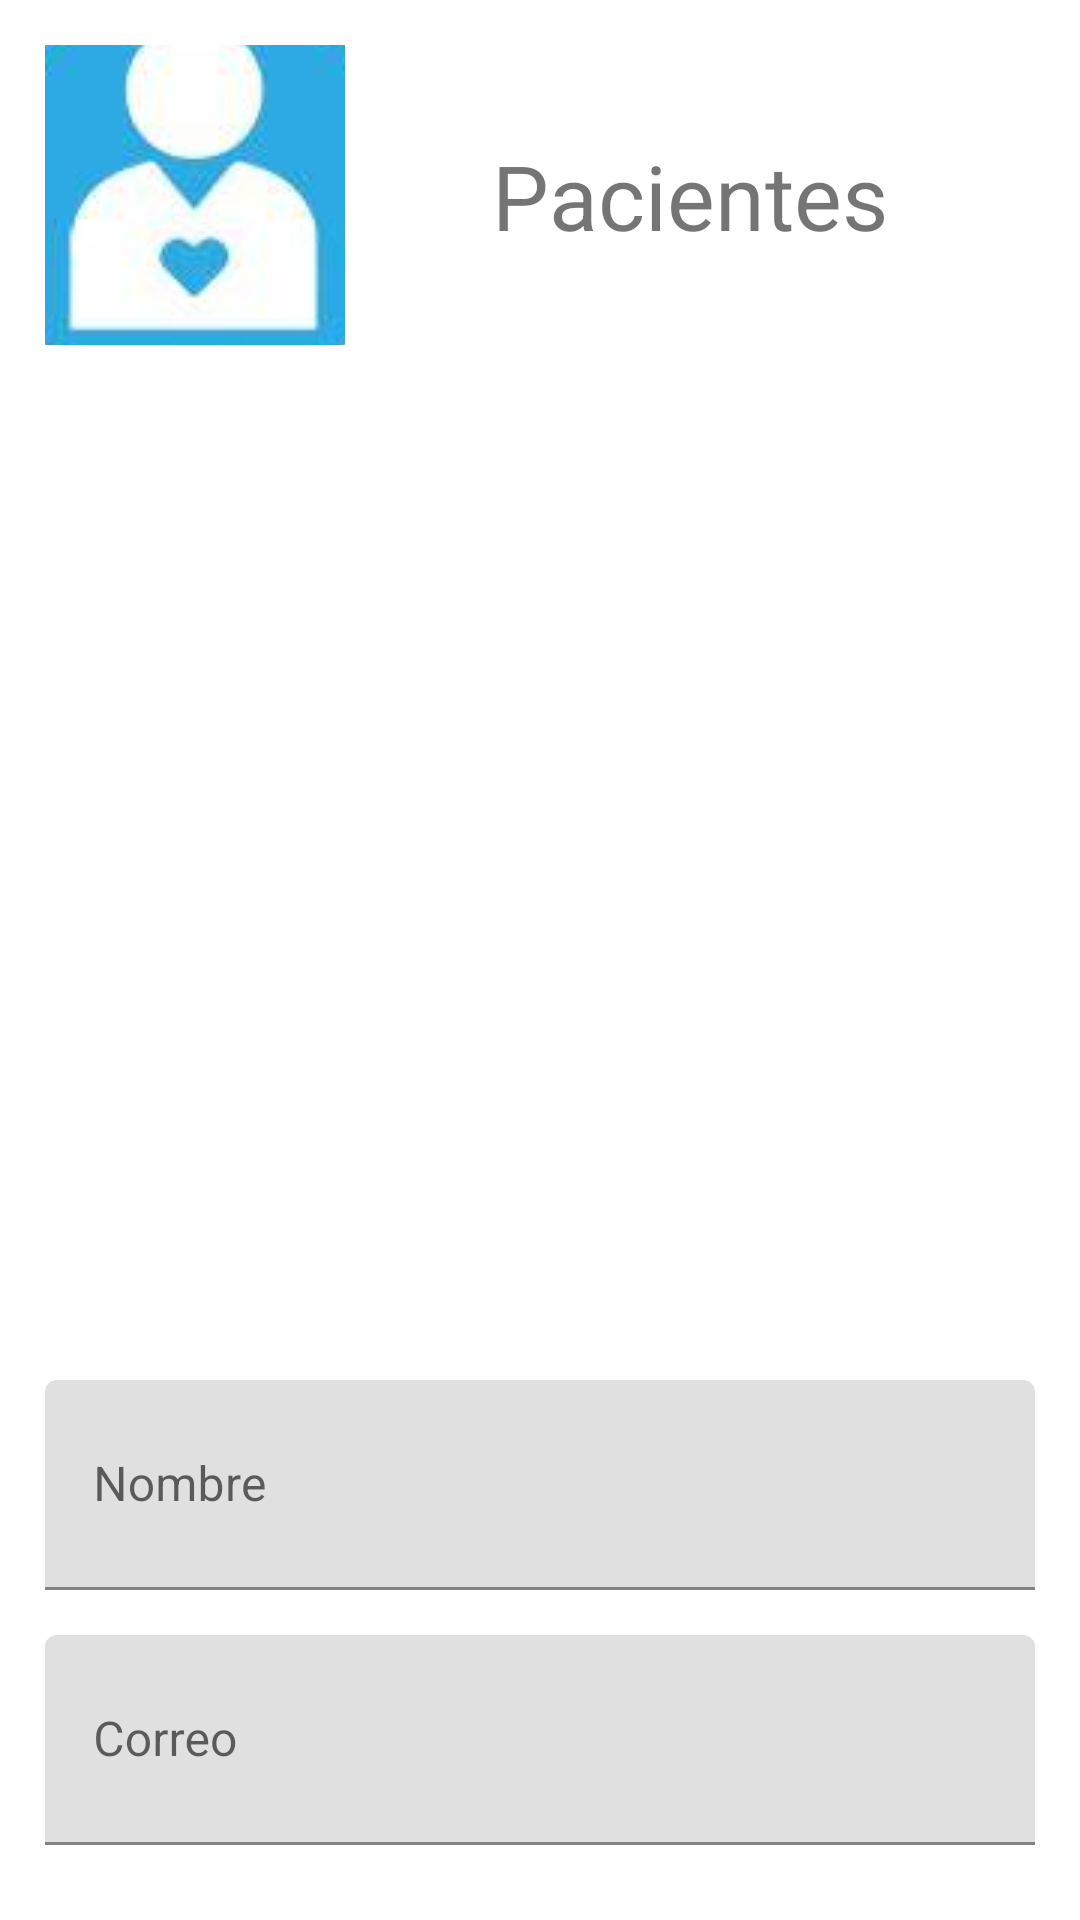

Here is an Android app screen rendered from its layout file. Give the layout XML and the strings, colors and styles it references.
<!-- AndroidManifest.xml: application theme Theme.Foodees -->
<!-- res/layout/activity_visualizar_pacientes.xml -->
<?xml version="1.0" encoding="utf-8"?>
<LinearLayout xmlns:android="http://schemas.android.com/apk/res/android"
    xmlns:app="http://schemas.android.com/apk/res-auto"
    xmlns:tools="http://schemas.android.com/tools"
    android:layout_width="match_parent"
    android:layout_height="match_parent"
    android:orientation="vertical"
    android:padding="15dp"
    tools:context=".VisualizarPacientesActivity">

    <androidx.constraintlayout.widget.ConstraintLayout
        android:layout_width="match_parent"
        android:layout_height="wrap_content">

        <TextView
            android:layout_width="wrap_content"
            android:layout_height="wrap_content"
            android:layout_gravity="center"
            android:layout_margin="10dp"
            android:text="Pacientes"
            android:textSize="30sp"
            app:layout_constraintBottom_toBottomOf="parent"
            app:layout_constraintEnd_toEndOf="parent"
            app:layout_constraintStart_toEndOf="@+id/imageButton"
            app:layout_constraintTop_toTopOf="parent" />

        <ImageButton
            android:id="@+id/imageButton"
            android:layout_width="100dp"
            android:layout_height="100dp"
            app:srcCompat="@drawable/icono" />

    </androidx.constraintlayout.widget.ConstraintLayout>


    <ListView
        android:id="@+id/lvDatosPacientes"
        android:layout_width="match_parent"
        android:layout_height="345dp" />

    <com.google.android.material.textfield.TextInputLayout
        android:layout_width="match_parent"
        android:layout_height="wrap_content"
        android:hint="Nombre">

        <EditText
            android:id="@+id/txtNombrePaciente"
            android:layout_width="match_parent"
            android:layout_height="70dp"
            android:ems="20"
            android:inputType="textPersonName"
            android:paddingTop="15dp" />
    </com.google.android.material.textfield.TextInputLayout>

    <com.google.android.material.textfield.TextInputLayout
        android:layout_width="match_parent"
        android:layout_height="wrap_content"
        android:hint="Correo"
        android:layout_marginTop="15dp">

        <EditText
            android:id="@+id/txtCorreoPaciente"
            android:layout_width="match_parent"
            android:layout_height="70dp"
            android:ems="10"
            android:inputType="textEmailAddress"
            android:paddingTop="15dp" />
    </com.google.android.material.textfield.TextInputLayout>

    <com.google.android.material.textfield.TextInputLayout
        android:layout_width="match_parent"
        android:layout_height="wrap_content"
        android:hint="Contraseña"
        android:layout_marginTop="15dp">

        <EditText
            android:id="@+id/txtContrasenaPaciente"
            android:layout_width="match_parent"
            android:layout_height="70dp"
            android:ems="10"
            android:inputType="textPassword"
            android:paddingTop="15dp" />
    </com.google.android.material.textfield.TextInputLayout>

    <LinearLayout
        android:layout_width="match_parent"
        android:layout_height="match_parent"
        android:orientation="horizontal"></LinearLayout>


</LinearLayout>
<!-- resources referenced by this layout -->
<resources>
  <!-- drawable icono: jpg bitmap (drawable, 3593 bytes) -->
  <style name="Theme.Foodees" parent="Theme.MaterialComponents.DayNight.DarkActionBar">
          
          <item name="colorPrimary">@color/purple_500</item>
          <item name="colorPrimaryVariant">@color/purple_700</item>
          <item name="colorOnPrimary">@color/white</item>
          
          <item name="colorSecondary">@color/teal_200</item>
          <item name="colorSecondaryVariant">@color/teal_700</item>
          <item name="colorOnSecondary">@color/black</item>
          
          <item name="android:statusBarColor">?attr/colorPrimaryVariant</item>
          
      </style>
  <color name="purple_500">#61E167</color>
  <color name="purple_700">#61E167</color>
  <color name="white">#FFFFFFFF</color>
  <color name="teal_200">#FF03DAC5</color>
  <color name="teal_700">#FF018786</color>
  <color name="black">#FF000000</color>
</resources>
